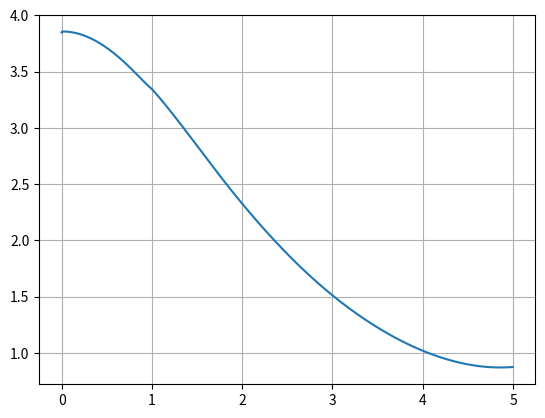

This chart was generated by the following Python code:
"""Drag program.

This simulates zero-lift/parasite drag. This all drag is induced
parallel to flight. 

This is heavily based off of the Drag Coefficient Prediction paper.
"""

from sympy import *
from math import atan, log10
import matplotlib

PI = 3.14
e = 2.71 



class Rocket:
    def __init__(self, verbose=False, mach=0):
        """Initialize variables for simulation.

        Variables are lbs, ft, ...
        """
        self.verbose = verbose
        
        self.nose_cone_length = 1.666  # Length of nose cone
        self.body_tube_length = 7.5  # Length of body tube
        self.length = self.nose_cone_length + self.body_tube_length

        self.radius = 0.1666  # Maximum radius of rocket
        self.boat_tail_radius = .1666  # Minumum boat tail radius
        self.diameter = 2 * self.radius 

        if mach == 0:
            self.velocity = 143.4
            self.M = self.velocity*0.0008957066031914082  # Ideal mach number
            self.m = self.M
            self.Mach = self.M
            self.mach = self.M
        else:
            self.M = mach
            self.m = self.M
            self.Mach = self.M
            self.mach = self.M
            self.velocity = self.M/0.0008957066031914082 
        
        self.K = 0.0004  # Coefficient of "paint"...

        self.number_of_fins = 4
        self.fin_length = .1666
        self.fin_height_long = 0.4166  # Fin root cord
        self.fin_height_short = 0.1458  # Fin tip cord
        self.fin_thickness = .021
        self.fin_lambda = self.fin_height_short/self.fin_height_long

        self.K_f = 1.04  # mutual interference factor, used to simulate interference drag, 
        
        # Total wetted surface area of rocket (approximation)
        self.S_B = (PI*self.diameter*self.body_tube_length +
                    PI*self.radius**2 +
                    self.number_of_fins*(1/2)*(self.fin_height_long+self.fin_height_short)*self.fin_length)


    def drag_coefficient(self, h=4450):
        if self.verbose:
            print(f"Skin friction drag {self.skin_friction_drag(h)}\n"
                  f"Base drag {self.base_drag(h)}"
                  f"Transonic wave drag {self.transonic_wave_drag()}"
                  f"Supersonic wave drag {self.supersonic_wave_drag()}")
        C_d = (self.skin_friction_drag(h) +
               self.base_drag(h) +
               self.transonic_wave_drag() +
               self.supersonic_wave_drag())
        return C_d

    def skin_friction_drag(self, h):
        if self.verbose:
            print(f"Body friction {self.body_friction_drag(h)}\n"
                  f"Fin friction {self.fin_friction_drag(h)}\n"
                  f"Protuberance {self.protuberance_friction_drag()}\n")
        sfd = (self.body_friction_drag(h) +
               self.K_f * self.fin_friction_drag(h) +
               self.K_f * self.protuberance_friction_drag())
        return sfd

    def body_friction_drag(self, h):
        bfd = (self.C_f_final(h) * (1 +
                                   (60/((self.body_tube_length+self.nose_cone_length)/self.diameter)**3) +
                                   .0025*(self.body_tube_length/self.diameter)
        )*((4*self.S_B)/(PI*(self.diameter**2))))
        return bfd

    def C_f_final(self, h):
        if self.C_f(h) >= self.C_f_term():
            return self.C_f(h)
        else:
            return self.C_f_term()

    def C_f(self, h):
        val = (self.C_f_star(h)*(1 + 0.00798*self.M-0.1813*self.M**2+0.0632*self.M**3-0.00933*self.M**4+0.000549*self.M**5))
        return val

    def C_f_star(self, h):
        return 0.037036*(self.Rn_star(h)**(-0.155079))

    def C_f_term(self):
        return self.C_f_term_star()/(1+0.2044*(self.mach**2))

    def C_f_term_star(self):
        val = 1 / (1.89 + 1.62 * log10((self.body_tube_length+self.nose_cone_length)/self.K))**2.5
        return val

    def Rn_star(self, h):
        """Compressible Reynolds Number."""
        val = (self.a(h)*self.Mach*(self.body_tube_length+self.nose_cone_length)/(12*self.velocity))
        val *= (1 + 0.0283*self.M -0.043*self.M**2 + 0.2107*self.M**3 - 0.03829*self.M**4 + 0.002709*self.M**5)
        return val

    def fin_friction_drag(self, h):
        # Assumes fins of same thickness
        val = self.C_f_lambda(h)*(
            1 + 60*(self.fin_thickness/self.fin_height_long)**4 + 0.8*(self.fin_thickness/self.fin_height_long)
        ) * (
            self.number_of_fins * (self.fin_length/(self.fin_height_long + self.fin_height_short)) / (4 * PI * self.diameter**2)
        )
        return val

    def C_f_lambda(self, h):
        # Lambda will never be zero
        l = self.fin_height_short/self.fin_height_long
        val = (self.C_f_final(h) *
               (((log10(self.R_n(h)))**(2.6))/((l**2)-1)) *
               ((l**2)/(log10(self.R_n(h)*l))**2.6 - 1/(log10(self.R_n(h)))**2.6 + 0.5646*(((l**2)/(log10(self.R_n(h)*l))**3.6) - (1/(log10(self.R_n(h)))**3.6))))
        return abs(val) # TODO WTF

    def R_n(self, h):
        return self.a(h)*self.mach*self.fin_height_long/(12 * self.velocity)

    def protuberance_friction_drag(self):
        return 0  # assume negligable

    def excrescencies_friction_drag(self):
        return 0  # assume negligable

    def base_drag(self, h):
        b_d = (self.K_b() *
               ((self.boat_tail_radius/self.radius)**(self.n()) /
                (self.skin_friction_drag(h))**(1/2)) )
        if self.M > 0.6:
            if self.M < 1:
                b_d *= 1 + 215.8* (self.M-.6)**6
            elif self.M < 2:
                b_d *= 2.0881*(self.M-1)**3 - 3.7938*(self.M-1)**2 + 1.4618*(self.M-1) + 1.883917
            else:
                b_d *= 0.297*(self.M-2)**3 -0.7937*(self.M-2)**2 - 0.1115*(self.M-2) + 1.64006
        return b_d

    def n(self):
        return 3.6542*(self.body_tube_length/self.diameter)**(-0.2733)

    def K_b(self):
        return 0.0274 * atan((self.body_tube_length/self.diameter) + 0.0116)

    def a(self, h):
        """Speed of sound [ft/s]."""
        if h <= 37000:
            return -.004*h + 1116.45
        elif h <= 64000:
            return 968.08
        else:
            return 0.0007*h + 924.99

    def v(self, h):
        """Kinematic Viscocity [ft^2/s]"""
        if h <= 15000:
            a = 0.00002503
            b = 0
        elif h <= 30000:
            a = 0.00002760
            b = -0.03417
        else:
            a = 0.00004664
            b = -0.6882
        return 0.000157*e**(a*h + b)

    def transonic_wave_drag(self):
        return 0

    def supersonic_wave_drag(self):
        return 0



if __name__ == "__main__":
    d = Rocket(verbose=False)
    height = 500
    machs = list(range(0,1000))
    machs = [mach*.005 for mach in machs]
    drags = []
    for i, emach in enumerate(machs):
        r = Rocket(verbose=False, mach=emach)
        drags.append(r.drag_coefficient(h=height))

    import matplotlib.pyplot as plt
    fig, ax = plt.subplots()
    ax.plot(machs, drags)
    ax.grid()
    plt.show()
        
    
    r_C_d = d.drag_coefficient(h=height)
    print(f"Drag Coefficient at {height} ft: {r_C_d}")
    print("Ran sim.")
